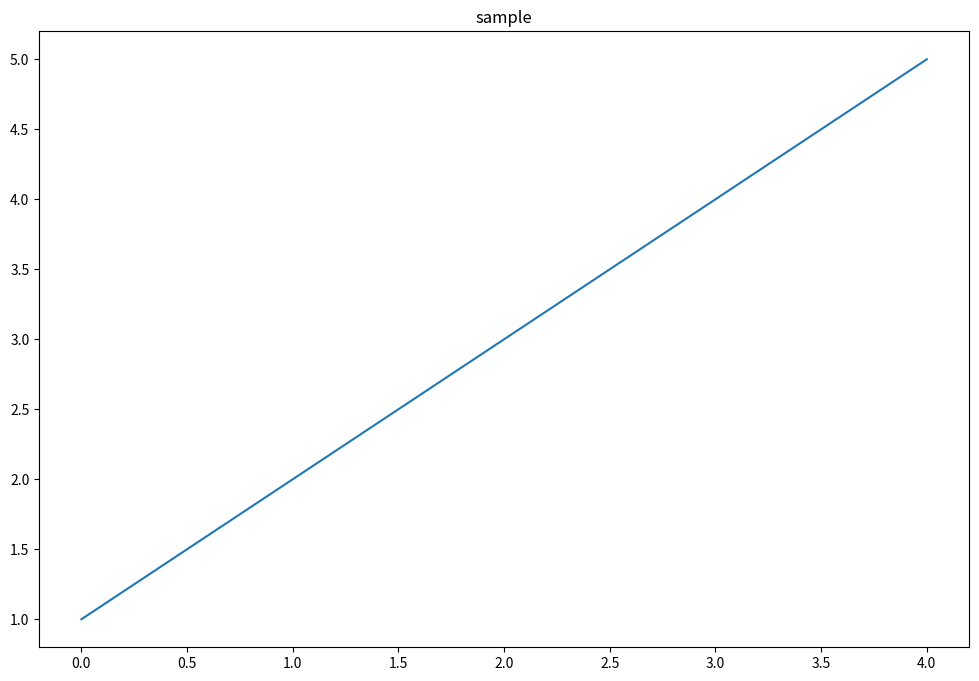

Write the Python code that produced this figure.
import matplotlib.pyplot as plt
def make_plot(ls,title):
    plt.figure(figsize=(12,8))
    plt.title(title)
    plt.plot(ls)
    plt.savefig(f'C:\\Users\\<user>\\Desktop\\github_smartatm\\facial_recognition\\{title}.png')

ls = [1,2,3,4,5]
make_plot(ls,'sample')
